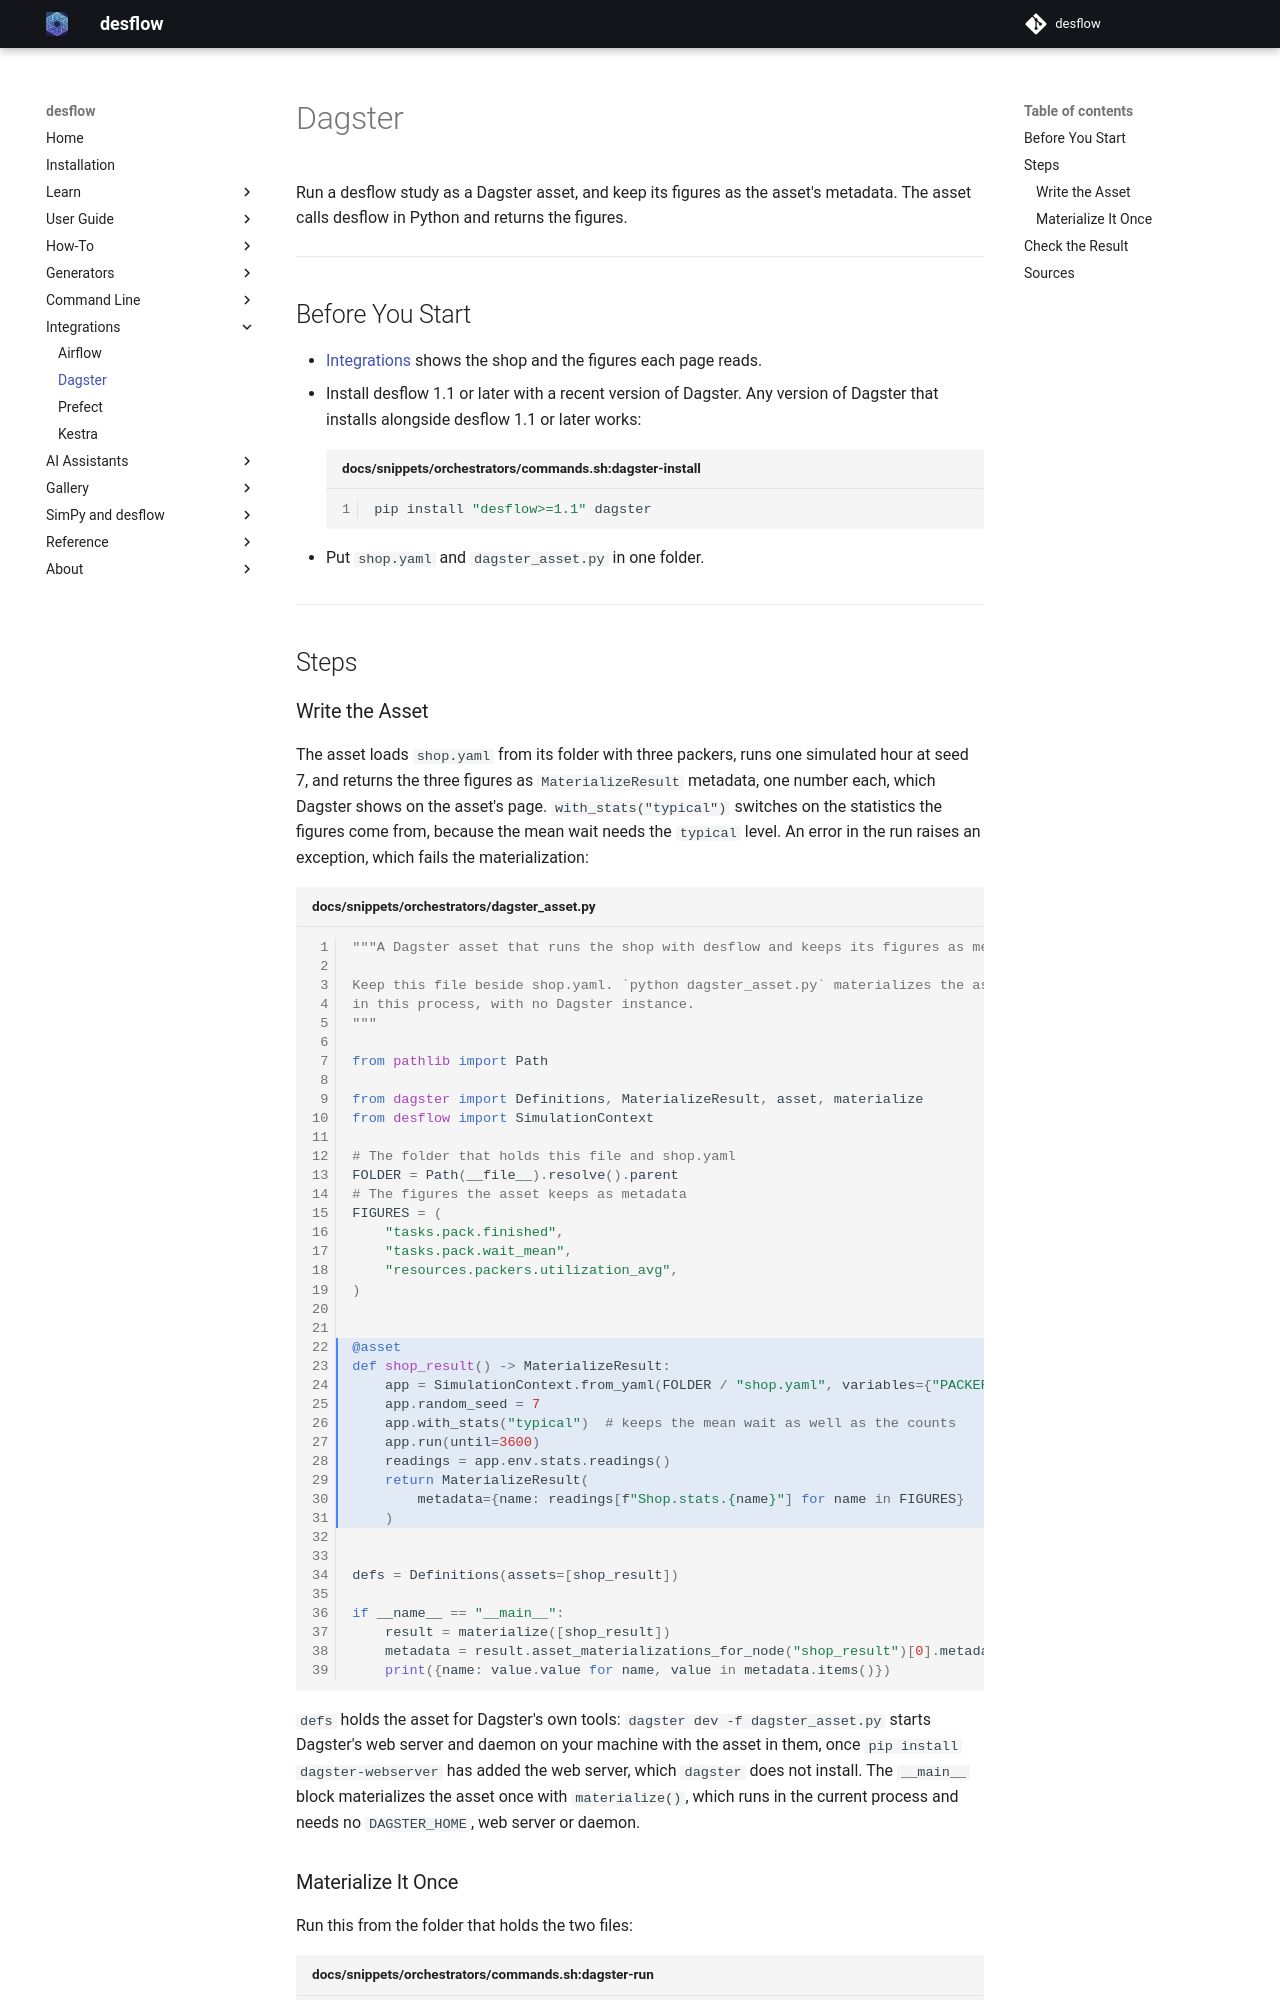

repository: jaehyeon-kim/desflow · page: 1.1/integrations/dagster/index.html · generator: mkdocs

# Dagster

Run a desflow study as a Dagster asset, and keep its figures as the asset's metadata. The asset calls desflow in Python and returns the figures.

---

## Before You Start

- [Integrations](index.md#one-shop-for-every-orchestrator) shows the shop and the figures each page reads.
- Install desflow 1.1 or later with a recent version of Dagster. Any version of Dagster that installs alongside desflow 1.1 or later works:

    ```bash title="docs/snippets/orchestrators/commands.sh:dagster-install"
    pip install "desflow>=1.1" dagster
    ```

- Put `shop.yaml` and `dagster_asset.py` in one folder.

---

## Steps
